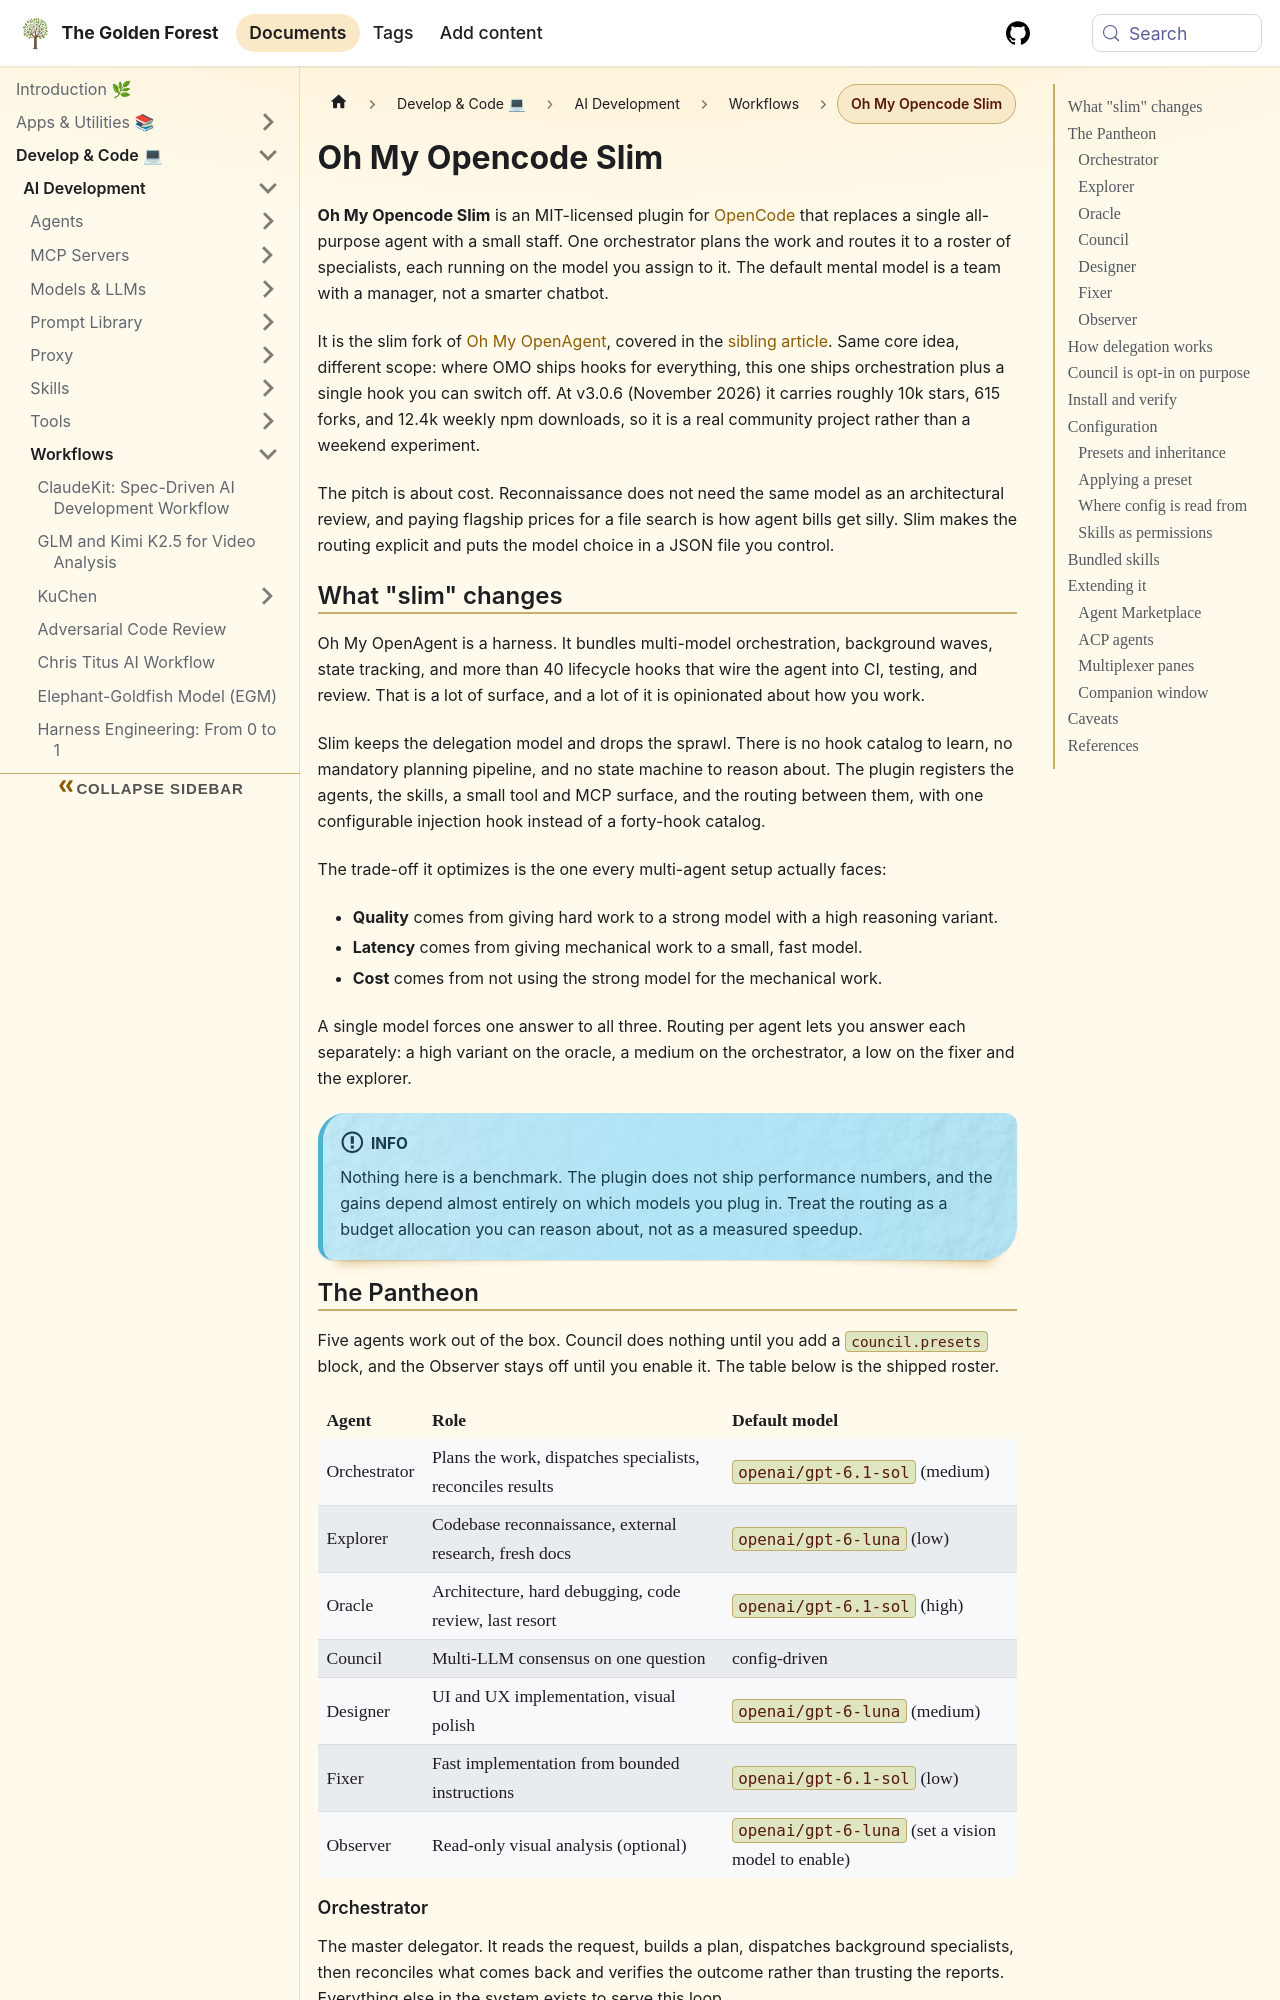

repository: sdelrio/golden-forest · page: docs/Develop-Code/AI-Development/Workflows/oh-my-opencode-slim/index.html · generator: docusaurus

---
title: "Oh My Opencode Slim - Multi Agent Suite for OpenCode"
description: "A lean OpenCode plugin that turns one agent into an orchestrator routing work to specialist subagents, each on its own model, for quality, speed and cost."
tags: [ai, agents, opencode, automation]
sidebar_label: "Oh My Opencode Slim"
---

import Tabs from '@theme/Tabs';
import TabItem from '@theme/TabItem';
import Steps from '@site/src/components/Steps/Steps';
import Step from '@site/src/components/Steps/Step';
import Card from '@site/src/components/Card/Card';
import CardGroup from '@site/src/components/Card/CardGroup';

# Oh My Opencode Slim

**Oh My Opencode Slim** is an MIT-licensed plugin for [OpenCode](https://opencode.ai) that replaces a single all-purpose agent with a small staff. One orchestrator plans the work and routes it to a roster of specialists, each running on the model you assign to it. The default mental model is a team with a manager, not a smarter chatbot.

It is the slim fork of [Oh My OpenAgent](https://github.com/code-yeongyu/oh-my-openagent), covered in the [sibling article](../Agents/oh-my-openagent.md). Same core idea, different scope: where OMO ships hooks for everything, this one ships orchestration plus a single hook you can switch off. At v3.0.6 (November 2026) it carries roughly 10k stars, 615 forks, and 12.4k weekly npm downloads, so it is a real community project rather than a weekend experiment.

The pitch is about cost. Reconnaissance does not need the same model as an architectural review, and paying flagship prices for a file search is how agent bills get silly. Slim makes the routing explicit and puts the model choice in a JSON file you control.

## What "slim" changes

Oh My OpenAgent is a harness. It bundles multi-model orchestration, background waves, state tracking, and more than 40 lifecycle hooks that wire the agent into CI, testing, and review. That is a lot of surface, and a lot of it is opinionated about how you work.

Slim keeps the delegation model and drops the sprawl. There is no hook catalog to learn, no mandatory planning pipeline, and no state machine to reason about. The plugin registers the agents, the skills, a small tool and MCP surface, and the routing between them, with one configurable injection hook instead of a forty-hook catalog.

The trade-off it optimizes is the one every multi-agent setup actually faces:

- **Quality** comes from giving hard work to a strong model with a high reasoning variant.
- **Latency** comes from giving mechanical work to a small, fast model.
- **Cost** comes from not using the strong model for the mechanical work.

A single model forces one answer to all three. Routing per agent lets you answer each separately: a high variant on the oracle, a medium on the orchestrator, a low on the fixer and the explorer.

:::info
Nothing here is a benchmark. The plugin does not ship performance numbers, and the gains depend almost entirely on which models you plug in. Treat the routing as a budget allocation you can reason about, not as a measured speedup.
:::
